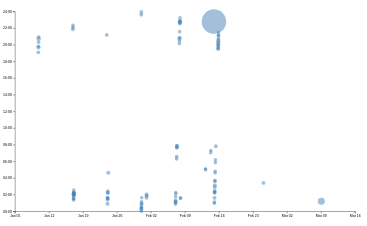
D3 v7 page, settled after 480 driven frames (8 s of simulated time); the page loaded 1 data file(s).


// ── ../global.js
console.log('IT’S ALIVE!');

function $$(selector, context = document) {
  return Array.from(context.querySelectorAll(selector));
}

const navLinks = $$('nav a');

// let currentLink = navLinks.find(
//     (a) => a.host === location.host && a.pathname === location.pathname
//   );

//   if (currentLink) {
//     currentLink?.classList.add('current');
//   }


let pages = [
    { url: '', title: 'Home' },
    { url: 'projects/', title: 'Projects' },
    { url: 'resume/', title: 'Resume' },
    { url: 'contact/', title: 'Contacts' },
    { url: 'meta/', title: 'Meta' },
    { url: 'https://github.com/stephluooo', title: 'GitHub'},
  ];

  let nav = document.createElement('nav');
  document.body.prepend(nav);

  const ARE_WE_HOME = document.documentElement.classList.contains('home');

  for (let p of pages) {
    let url = p.url;
    let title = p.title;
    // TODO create link and add it to nav


    console.log('adding to nav');
    if (url.startsWith('https://github.com')) {
        // github page
        url = url
    } else if (!ARE_WE_HOME && !url.startsWith('http')) {
        // non home page
        url = '../' + url;
    } else {
        // home page
        url = 'https://stephluooo.github.io/portfolio/' + url
    }
    
    let a = document.createElement('a');
    a.href = url;
    a.textContent = title;

    if (a.host === location.host && a.pathname === location.pathname) {
        a.classList.add('current');
    }

    if (a.host !== location.host){
        a.target = "_blank";
    }

    nav.append(a);

}

document.body.insertAdjacentHTML(
    'afterbegin',
    `
      <label class="color-scheme">
          Theme:
          <select id="color-scheme-select">
                <option value="light dark">Automatic</option>
                <option value="light">Light</option>
                <option value="dark">Dark</option>
          </select>
      </label>`
  );

  const select = document.getElementById('color-scheme-select');

  select.addEventListener('input', function (event) {
    console.log('color scheme changed to', event.target.value);
    document.documentElement.style.setProperty('color-scheme', event.target.value);
  });

  if (localStorage.colorScheme) {
    // if there is already a saved color
    const savedScheme = localStorage.colorScheme;
    document.documentElement.style.setProperty('color-scheme', savedScheme); // Apply the saved scheme
    select.value = savedScheme; // Update the dropdown to reflect the saved preference
}

select.addEventListener('input', function (event) {
    const selectedScheme = event.target.value;

    console.log('Color scheme changed to', selectedScheme);

    // Save the user's preference to localStorage
    localStorage.colorScheme = selectedScheme;

    console.log('color scheme changed to', event.target.value);
    
    document.documentElement.style.setProperty('color-scheme', selectedScheme);
});

export async function fetchJSON(url) {
    try {
        // Fetch the JSON file from the given URL
        const response = await fetch(url);
        if (!response.ok) {
            throw new Error(`Failed to fetch projects: ${response.statusText}`);
        }
        console.log(response);
        const data = await response.json();
        return data; 


    } catch (error) {
        console.error('Error fetching or parsing JSON data:', error);
    }
}

export function renderProjects(project, containerElement, headingLevel = 'h2') {
    if (!(containerElement instanceof HTMLElement)) {
        console.error('Invalid container element provided.');
        return;
    }

    const validHeadingLevels = ['h1', 'h2', 'h3', 'h4', 'h5', 'h6'];
    if (!validHeadingLevels.includes(headingLevel)) {
        console.warn(`Invalid heading level "${headingLevel}" provided. Defaulting to "h2".`);
        headingLevel = 'h2';
    }

    containerElement.innerHTML = '';
    project.forEach(p => {
        const title = p.title || 'Untitled Project';
        const image = p.image || 'https://vis-society.github.io/labs/2/images/empty.svg';
        //image coming
        const description = p.description || 'No description available.';

        const article = document.createElement('article');
        const year = p.year || 'unkown';
        article.innerHTML = `
        <${headingLevel}>${title}</${headingLevel}>
        <img src="${image}" alt="${title}" onerror="this.src='fallback-image.jpg';">
        <div>
            <p>${description}</p>
            <p>c. ${year}</p>
        </div>
        `;

        containerElement.appendChild(article);
    });
}

export function countProjects(project, titleElement){
    if (Array.isArray(project)){
        const projectCount = project.length;
        titleElement.textContent = `${projectCount} Projects`;
    } else {
        console.error('Invalid projects data');
    }
}

export async function fetchGitHubData(username) {
    return fetchJSON(`https://api.github.com/users/${username}`);
}

const profileStats = document.querySelector('#profile-stats');
// ── main.js
import * as d3 from "https://cdn.jsdelivr.net/npm/d3@7/+esm";

let data = [];
let commits = [];
let xScale, yScale;
let selectedCommits = [];
let filteredCommits;
let commitProgress, timeScale, commitMaxTime;
const slider = document.getElementById("commit_slider");
const selectedTime = d3.select("#commit_time");

let NUM_ITEMS_FILE = 100; // Ideally, the length of your commit history
let ITEM_HEIGHT_FILE = 70; // Feel free to change
let VISIBLE_COUNT_FILE = 5; // How many items to show at a time
let totalHeightFile = (NUM_ITEMS_FILE - 1) * ITEM_HEIGHT_FILE;


async function loadData() {
    data = await d3.csv('loc.csv', (row) => ({
        ...row,
        line: Number(row.line), // or just +row.line
        depth: Number(row.depth),
        length: Number(row.length),
        date: new Date(row.date + 'T00:00' + row.timezone),
        datetime: new Date(row.datetime),
      }));

    processCommits();
    updateFileDetails(commits);
    displayStats(commits);
    initializeCommitTime();
    updateScatterplot(commits);
    renderItemsFile(0);
}


function processCommits() {
    commits = d3
      .groups(data, (d) => d.commit)
      .map(([commit, lines]) => {
        
        let first = lines[0];
        let { author, date, time, timezone, datetime } = first;
  
        // What information should we return about this commit?
        let ret = {
          id: commit,
          url: 'https://github.com/stephluooo/portfolio/commit/' + commit,
          author,
          date,
          time,
          timezone,
          datetime,
          hourFrac: datetime.getHours() + datetime.getMinutes() / 60,
          totalLines: lines.length
        };

        Object.defineProperty(ret, 'lines', {
            value: lines,
            enumerable: false, // Prevents cluttering console output
            writable: false,   // Makes it read-only
            configurable: false

          });
        
        return ret;
      });

    console.log('processed commits',commits);
}

function displayStats(filteredCommits) {
    // Process commits first
    // Select the stats container and clear previous content
    const statsContainer = d3.select("#stats");
    statsContainer.selectAll("dl").remove(); // Remove old dl before creating a new one

    // Create the dl element
    const dl = d3.select('#stats').append('dl').attr('class', 'stats')

    // Add total commits
    dl.append('dt').text('Total Commits');
    dl.append('dd').text(commits.length);

    // Add total LOC
    dl.append('dt').html('Total LOC');
    dl.append('dd').text(data.length);

    // Add more stats as needed...
    // Number of files in the codebase
    const numFiles = d3.rollups(data, (v) => v.length, (d) => d.file).length;
    dl.append('dt').text('Number of Files');
    dl.append('dd').text(numFiles);

    // Maximum file length (in lines)
    const maxFileLength = d3.max(data, (d) => d.length);
    dl.append('dt').text('Max File Length');
    dl.append('dd').text(maxFileLength);

    // Longest line length
    const longestLineLength = d3.max(data, (d) => d.line);
    dl.append('dt').text('Longest Line Length');
    dl.append('dd').text(longestLineLength);

    // Add average file length (in lines)
    const avgFileLength = d3.mean(d3.rollups(data, v => v.length, d => d.file), d => d[1]);
    dl.append('dt').text('Avg File Length');
    dl.append('dd').text(avgFileLength.toFixed(2));

}
  
document.addEventListener('DOMContentLoaded', async () => {
    await loadData();
});


function updateScatterplot(filteredCommits) {

  const width = 1000;
  const height = 600;

  if (!filteredCommits.length) return;

  let svg = d3.select("#chart").select("svg");

  if (svg.empty()) {
      svg = d3.select("#chart")
          .append("svg")
          .attr("viewBox", `0 0 ${width} ${height}`)
          .style("overflow", "visible");
      brushSelector(svg);
  }

  const margin = { top: 10, right: 10, bottom: 20, left: 20 };

  const usableArea = {
      top: margin.top,
      right: width - margin.right,
      bottom: height - margin.bottom,
      left: margin.left,
      width: width - margin.left - margin.right,
      height: height - margin.top - margin.bottom,
  };

  xScale = d3.scaleTime()
      .domain(d3.extent(filteredCommits, d => d.datetime))
      .range([usableArea.left, usableArea.right])
      .nice();

  yScale = d3.scaleLinear()
      .domain([0, 24]) // 0 to 24 hours
      .range([usableArea.bottom, usableArea.top]); // Flip y-axis

  const [minLines, maxLines] = d3.extent(filteredCommits, d => d.totalLines);
  const rScale = d3.scaleSqrt()
      .domain([minLines, maxLines])
      .range([5, 35]);

  const sortedCommits = d3.sort(filteredCommits, d => -d.totalLines);

  let xAxisGroup = svg.select(".x-axis");
  let yAxisGroup = svg.select(".y-axis");

  if (xAxisGroup.empty()) {
      xAxisGroup = svg.append("g").attr("class", "x-axis");
  }
  if (yAxisGroup.empty()) {
      yAxisGroup = svg.append("g").attr("class", "y-axis");
  }

  xAxisGroup
      .attr("transform", `translate(0, ${usableArea.bottom})`)
      .transition().duration(1000)
      .call(d3.axisBottom(xScale));

  yAxisGroup
      .attr("transform", `translate(${usableArea.left}, 0)`)
      .transition().duration(1000)
      .call(d3.axisLeft(yScale).tickFormat(d => `${String(d).padStart(2, "0")}:00`));

  let dots = svg.select(".dots");
  if (dots.empty()) {
      dots = svg.append("g").attr("class", "dots");
  }

  updateTooltipVisibility(false);

  const circles = dots.selectAll("circle")
      .data(sortedCommits, d => d.datetime); 

  circles.exit()
      .transition()
      .duration(500)
      .attr("cy", usableArea.top - 20)
      .attr("r", 0)
      .remove();

  circles
      .transition()
      .duration(1000)
      .attr("cx", d => xScale(d.datetime))
      .attr("cy", d => yScale(d.hourFrac))
      .attr("r", d => rScale(d.totalLines));


  circles.enter()
      .append("circle")
      .attr("cx", d => xScale(d.datetime)) 
      .attr("cy", usableArea.bottom + 50) 
      .attr("r", 0) 
      .attr("fill", "steelblue")
      .style("fill-opacity", 0.5)
      .transition()
      .duration(1000)
      .attr("cy", d => yScale(d.hourFrac)) 
      .attr("r", d => rScale(d.totalLines)); 
  dots.selectAll("circle")
      .on("mouseenter", function (event, d) {
          d3.select(event.currentTarget)
              .style("fill-opacity", 1)
              .classed("selected", isCommitSelected(d));
          updateTooltipContent(d);
          updateTooltipVisibility(true);
          updateTooltipPosition(event);
      })
      .on("mouseleave", function (event, d) {
          d3.select(event.currentTarget)
              .style("fill-opacity", 0.7)
              .classed("selected", isCommitSelected(d));
          updateTooltipContent({});
          updateTooltipVisibility(false);
      });
}



function updateTooltipVisibility(isVisible) {
  const tooltip = document.getElementById('commit-tooltip');
  tooltip.hidden = !isVisible;
}

function updateTooltipPosition(event) {
  const tooltip = document.getElementById('commit-tooltip');
  tooltip.style.left = `${event.clientX}px`;
  tooltip.style.top = `${event.clientY}px`;
}
function updateTooltipContent(commit) {

  const tooltip = document.getElementById('commit-tooltip'); 
  if (!tooltip) return;

  const link = document.getElementById('commit-link');
  const date = document.getElementById('commit-date');
  const time = document.getElementById('commit-time');
  const author = document.getElementById('commit-author');
  const lines = document.getElementById('commit-lines');

  if (Object.keys(commit).length === 0) {
    return;
  }

  tooltip.innerHTML = `
        <strong>Commit:</strong> ${commit.id}<br>
        <strong>Date:</strong> ${commit.datetime?.toLocaleString('en', { dateStyle: 'full' })}<br>
        <strong>Time:</strong> ${commit.time}<br>
        <strong>Author:</strong> ${commit.author}<br>
        <strong>Lines Edited:</strong> ${commit.totalLines}
    `;

  tooltip.style.display = 'block';
}


function brushSelector(svg) {

  if (!svg) {
    console.error("Error: SVG is undefined in brushSelector!");
    return;
  }
  const brush = d3.brush()
        .on("start brush end", brushed);

  svg.append("g")
      .attr("class", "brush")
      .call(brush);

  svg.selectAll('.dots, .brush ~ *').raise();
  console.log('commti inside brushSelect:',commits)
}

function brushed(event) {
  let brushSelection = event.selection;

  selectedCommits = !brushSelection
    ? []
    : filteredCommits.filter((commit) => {
        const [[x0, y0], [x1, y1]] = brushSelection;
        // Use commit.datetime for x-scale
        let x = xScale(commit.datetime);
        let y = yScale(commit.hourFrac);

        return x >= x0 && x <= x1 && y >= y0 && y <= y1;
      });

  updateSelection();
  updateSelectionCount();
  updateLanguageBreakdown();
}

function isCommitSelected(commit) {
  return selectedCommits.includes(commit);
}

function updateSelection() {
  d3.selectAll('circle')
    .classed('selected', (d) => isCommitSelected(d));
}

function updateSelectionCount() {
  const selectedCircles = d3.selectAll('circle')
    .classed('selected', (d) => isCommitSelected(d));

  //Extract the selected commits from the selected circles' data
  const selectedCommits = selectedCircles.data().filter(isCommitSelected);

  //Update the commit count in the UI
  const countElement = document.getElementById('selection-count');
  if (countElement) {
    countElement.textContent = `${
      selectedCommits.length || 'No'
    } commits selected`;
  }

  return selectedCommits;
}

function updateLanguageBreakdown() {
  // Get selected circles (visually selected commits)
  const selectedCircles = d3.selectAll('circle').filter('.selected');

  // Extract the selected commits from the selected circles' data
  const selectedCommits = selectedCircles.data();
  

  const container = document.getElementById('language-breakdown');

  if (selectedCommits.length === 0) {
    container.innerHTML = '';
    return;
  }
  const requiredCommits = selectedCommits.length ? selectedCommits : commits;
  const lines = requiredCommits.flatMap((d) => d.lines);

  // Use d3.rollup to count lines per language
  const breakdown = d3.rollup(
    lines,
    (v) => v.length,
    (d) => d.type
  );

  // Update DOM with breakdown
  container.innerHTML = '';

  for (const [language, count] of breakdown) {
    const proportion = count / lines.length;
    const formatted = d3.format('.1~%')(proportion);

    container.innerHTML += `
            <dt>${language}</dt>
            <dd>${count} lines (${formatted})</dd>
        `;
  }

  return breakdown;
}


function initializeCommitTime() {
  commitProgress = 100;
  let minTime = d3.min(commits, d => d.datetime);
  let maxTime = d3.max(commits, d => d.datetime);
  
  console.log('Min Time:', minTime, 'Max Time:', maxTime);

  timeScale = d3.scaleTime()
      .domain([minTime, maxTime])
      .range([0, 100]);

  updateCommitTime();
}

let fileTypeColors = d3.scaleOrdinal(d3.schemeTableau10);

function updateFileDetails(filteredCommits) {
  // Extract all lines from filtered commits
  let lines = filteredCommits.flatMap(d => d.lines);
  
  let commitsGrouped = d3.groups(filteredCommits, d => d.datetime)
      .map(([datetime, commits]) => ({
          datetime,
          totalLines: d3.sum(commits, c => c.totalLines), // Sum lines per commit
          files: d3.groups(commits.flatMap(d => d.lines), d => d.file)
              .map(([name, lines]) => ({ name, lines }))
              .sort((a, b) => b.lines.length - a.lines.length) // Sort files by total lines (Descending)
      }))
      .sort((a, b) => b.totalLines - a.totalLines);

  commitsGrouped = commitsGrouped.slice(0, 5);

  // Select the files container and remove previous entries
  d3.select('.files').selectAll('div').remove();

  // Bind commit groups to the container
  let commitContainers = d3.select('.files')
      .selectAll('div.commit-group')
      .data(commitsGrouped)
      .enter()
      .append('div')
      .attr('class', 'commit-group');

  // Append file list **sorted by total lines**
  let fileRows = commitContainers.append('div')
      .attr('class', 'file-row');

  fileRows.append('p')
      .html(d => d.files.map(f => `<code>${f.name}</code>`).join(" + "));

  // Append unit visualization **sorted by total lines**
  let filesContainer = fileRows.append('div')
      .attr('class', 'file-visualization');

  filesContainer.selectAll('div')
      .data(d => d.files.flatMap(f => f.lines)) // Flatten all file lines into one row
      .enter()
      .append('div')
      .attr('class', 'line-dot') // Apply the 'line-dot' class for circle dots
      .style('background', d => fileTypeColors(d.type)); // Color by technology type

  // Append line count below dots
  fileRows.append('p')
      .attr('class', 'file-line-count')
      .text(d => `${d.totalLines} lines`);
}



function updateCommitTime() {
  commitProgress = +slider.value;
  commitMaxTime = timeScale.invert(commitProgress);

  selectedTime.text(commitMaxTime.toLocaleString(undefined, { dateStyle: "long", timeStyle: "short" }));

  // Filter commits that should be shown
  filteredCommits = commits.filter(d => d.datetime <= commitMaxTime);

  // Update scatterplot dynamically
  renderItemsFile(0);

  updateFileDetails(filteredCommits);

  displayStats(filteredCommits)
  
  updateScatterplot(filteredCommits);
}

slider.addEventListener("input", updateCommitTime);

const scrollContainerFile = d3.select("#scroll-container-file");
const spacerFile = d3.select("#spacer-file");
const itemsContainerFile = d3.select("#items-container-file");

spacerFile.style("height", `${totalHeightFile}px`);

scrollContainerFile.on("scroll", () => {
    const scrollTop = scrollContainerFile.property("scrollTop");
    let startIndexFile = Math.floor(scrollTop / ITEM_HEIGHT_FILE);
    startIndexFile = Math.max(0, Math.min(startIndexFile, commits.length - VISIBLE_COUNT_FILE));
    renderItemsFile(startIndexFile);
});

function renderItemsFile(startIndexFile) {
  let sortedCommitsFile = filteredCommits.slice().sort((a, b) => b.totalLines - a.totalLines);

  const maxIndex = Math.max(0, sortedCommitsFile.length - VISIBLE_COUNT_FILE);
  startIndexFile = Math.min(startIndexFile, maxIndex);

  // Define the slice of commits to render
  const endIndexFile = Math.min(startIndexFile + VISIBLE_COUNT_FILE, sortedCommitsFile.length);
  let newCommitSliceFile = sortedCommitsFile.slice(startIndexFile, endIndexFile);

  console.log('New slice (sorted by totalLines)', newCommitSliceFile);

  updateFileDetails(newCommitSliceFile);

  itemsContainerFile.selectAll('.commit-item-file')
      .data(newCommitSliceFile, d => d.totalLines)
      .join(
          enter => enter.append('div')
              .attr('class', 'commit-item-file')
              .style('position', 'absolute')
              .style('width', '100%')
              .style('top', (_, idx) => `${(startIndexFile + idx) * ITEM_HEIGHT_FILE}px`) // Ensures even spacing
              .call(div => {
                  div.append('p').html((commit, index) => `
                      On ${commit.datetime.toLocaleString("en", { dateStyle: "full", timeStyle: "short" })}, I made
                      <a href="${commit.url}" target="_blank">
                          ${index > 0 ? 'another commit' : 'my first commit'}
                      </a>.<br>
                      I edited <strong>${commit.totalLines}</strong> lines across 
                      ${d3.rollups(commit.lines, D => D.length, d => d.file).length} files.
                      I'm glad I made progress.
                  `);
              }),
          update => update
              .style('top', (_, idx) => `${(startIndexFile + idx) * ITEM_HEIGHT_FILE}px`), // Ensure updates are spaced evenly
          exit => exit.remove()
      );

  let totalHeightFile = sortedCommitsFile.length * ITEM_HEIGHT_FILE;
  spacerFile.style('height', `${totalHeightFile}px`);
}


let NUM_ITEMS = 100; 
let ITEM_HEIGHT = 70; 
let VISIBLE_COUNT = 5; 
let totalHeight = (NUM_ITEMS - 1) * ITEM_HEIGHT;

const scrollContainer = d3.select('#scroll-container');
const spacer = d3.select('#spacer');
spacer.style('height', `${totalHeight}px`);
const itemsContainer = d3.select('#items-container');
scrollContainer.on('scroll', () => {
  const scrollTop = scrollContainer.property('scrollTop');
  let startIndex = Math.floor(scrollTop / ITEM_HEIGHT);
  startIndex = Math.max(0, Math.min(startIndex, commits.length - VISIBLE_COUNT));
  renderItems(startIndex);
});

function renderItems(startIndex) {

  let sortedCommits = filteredCommits.slice().sort((a, b) => b.datetime - a.datetime);
  const endIndex = Math.min(startIndex + VISIBLE_COUNT, sortedCommits.length);
  let newCommitSlice = sortedCommits.slice(startIndex, endIndex);

  updateScatterplot(newCommitSlice);


  let commitDivs = itemsContainer.selectAll('.commit-item')
      .data(newCommitSlice, d => d.datetime) // Use datetime as key for tracking updates
      .join(
          enter => enter.append('div')
              .attr('class', 'commit-item')
              .style('position', 'absolute')
              .style('width', '100%')
              .style('top', (_, idx) => `${(startIndex + idx) * ITEM_HEIGHT}px`)
              .call(div => {
                  div.append('p').html((commit, index) => `
                      On ${commit.datetime.toLocaleString("en", { dateStyle: "full", timeStyle: "short" })}, I made
                      <a href="${commit.url}" target="_blank">
                          ${index > 0 ? 'another glorious commit' : 'my first commit, and it was glorious'}
                      </a>.
                      I edited ${commit.totalLines} lines across 
                      ${d3.rollups(commit.lines, D => D.length, d => d.file).length} files. 
                      Then I looked over all I had made, and I saw that it was very good.
                  `);
              }),
          update => update
              .style('top', (_, idx) => `${(startIndex + idx) * ITEM_HEIGHT}px`),
          exit => exit.remove()
      );

  let totalHeight = sortedCommits.length * ITEM_HEIGHT;
  spacer.style('height', `${totalHeight}px`);
}


### data: loc.csv
file, line, type, commit, author, date, time, timezone, datetime, depth, length
style.css, 1, css, e17069e4, stephluooo, 2025-03-08, 17:12:37, -08:00, 2025-03-08T17:12:37-08:00, 0, 0
style.css, 2, css, e594f66e, stephluooo, 2025-01-09, 11:41:55, -08:00, 2025-01-09T11:41:55-08:00, 0, 5
style.css, 3, css, 4f812d33, stephluooo, 2025-01-16, 13:52:54, -08:00, 2025-01-16T13:52:54-08:00, 0, 24
style.css, 4, css, e17069e4, stephluooo, 2025-03-08, 17:12:37, -08:00, 2025-03-08T17:12:37-08:00, 0, 27
style.css, 5, css, 4f812d33, stephluooo, 2025-01-16, 13:52:54, -08:00, 2025-01-16T13:52:54-08:00, 0, 43
style.css, 6, css, 4f812d33, stephluooo, 2025-01-16, 13:52:54, -08:00, 2025-01-16T13:52:54-08:00, 0, 13
style.css, 7, css, e17069e4, stephluooo, 2025-03-08, 17:12:37, -08:00, 2025-03-08T17:12:37-08:00, 0, 0
style.css, 8, css, 4f812d33, stephluooo, 2025-01-16, 13:52:54, -08:00, 2025-01-16T13:52:54-08:00, 0, 0
style.css, 9, css, 4f812d33, stephluooo, 2025-01-16, 13:52:54, -08:00, 2025-01-16T13:52:54-08:00, 0, 8
style.css, 10, css, 941a0f0d, stephluooo, 2025-01-16, 14:05:01, -08:00, 2025-01-16T14:05:01-08:00, 0, 16
style.css, 11, css, 4f812d33, stephluooo, 2025-01-16, 13:52:54, -08:00, 2025-01-16T13:52:54-08:00, 0, 0
style.css, 12, css, 4f812d33, stephluooo, 2025-01-16, 13:52:54, -08:00, 2025-01-16T13:52:54-08:00, 0, 0
style.css, 13, css, e17069e4, stephluooo, 2025-03-08, 17:12:37, -08:00, 2025-03-08T17:12:37-08:00, 0, 22
style.css, 14, css, e17069e4, stephluooo, 2025-03-08, 17:12:37, -08:00, 2025-03-08T17:12:37-08:00, 0, 4
style.css, 15, css, e17069e4, stephluooo, 2025-03-08, 17:12:37, -08:00, 2025-03-08T17:12:37-08:00, 0, 13
style.css, 16, css, e17069e4, stephluooo, 2025-03-08, 17:12:37, -08:00, 2025-03-08T17:12:37-08:00, 0, 18
style.css, 17, css, e17069e4, stephluooo, 2025-03-08, 17:12:37, -08:00, 2025-03-08T17:12:37-08:00, 0, 44
style.css, 18, css, e17069e4, stephluooo, 2025-03-08, 17:12:37, -08:00, 2025-03-08T17:12:37-08:00, 0, 0
style.css, 19, css, e17069e4, stephluooo, 2025-03-08, 17:12:37, -08:00, 2025-03-08T17:12:37-08:00, 0, 0
style.css, 20, css, 4f812d33, stephluooo, 2025-01-16, 13:52:54, -08:00, 2025-01-16T13:52:54-08:00, 0, 7
style.css, 21, css, 941a0f0d, stephluooo, 2025-01-16, 14:05:01, -08:00, 2025-01-16T14:05:01-08:00, 0, 16
style.css, 22, css, 4f812d33, stephluooo, 2025-01-16, 13:52:54, -08:00, 2025-01-16T13:52:54-08:00, 0, 10
style.css, 23, css, 4f812d33, stephluooo, 2025-01-16, 13:52:54, -08:00, 2025-01-16T13:52:54-08:00, 0, 9
style.css, 24, css, 4f812d33, stephluooo, 2025-01-16, 13:52:54, -08:00, 2025-01-16T13:52:54-08:00, 0, 13
style.css, 25, css, e17069e4, stephluooo, 2025-03-08, 17:12:37, -08:00, 2025-03-08T17:12:37-08:00, 0, 9
style.css, 26, css, 941a0f0d, stephluooo, 2025-01-16, 14:05:01, -08:00, 2025-01-16T14:05:01-08:00, 0, 23
style.css, 27, css, 941a0f0d, stephluooo, 2025-01-16, 14:05:01, -08:00, 2025-01-16T14:05:01-08:00, 0, 0
style.css, 28, css, 941a0f0d, stephluooo, 2025-01-16, 14:05:01, -08:00, 2025-01-16T14:05:01-08:00, 0, 0
style.css, 29, css, 2478703e, stephluooo, 2025-01-16, 17:23:58, -08:00, 2025-01-16T17:23:58-08:00, 0, 6
style.css, 30, css, 2478703e, stephluooo, 2025-01-16, 17:23:58, -08:00, 2025-01-16T17:23:58-08:00, 0, 7
style.css, 31, css, 2478703e, stephluooo, 2025-01-16, 17:23:58, -08:00, 2025-01-16T17:23:58-08:00, 0, 21
style.css, 32, css, 2478703e, stephluooo, 2025-01-16, 17:23:58, -08:00, 2025-01-16T17:23:58-08:00, 0, 14
style.css, 33, css, 2478703e, stephluooo, 2025-01-16, 17:23:58, -08:00, 2025-01-16T17:23:58-08:00, 0, 18
style.css, 34, css, 2478703e, stephluooo, 2025-01-16, 17:23:58, -08:00, 2025-01-16T17:23:58-08:00, 0, 14
style.css, 35, css, 2478703e, stephluooo, 2025-01-16, 17:23:58, -08:00, 2025-01-16T17:23:58-08:00, 0, 0
style.css, 36, css, 2478703e, stephluooo, 2025-01-16, 17:23:58, -08:00, 2025-01-16T17:23:58-08:00, 0, 0
style.css, 37, css, e17069e4, stephluooo, 2025-03-08, 17:12:37, -08:00, 2025-03-08T17:12:37-08:00, 0, 12
style.css, 38, css, 769a2aab, stephluooo, 2025-01-23, 18:13:09, -08:00, 2025-01-23T18:13:09-08:00, 0, 70
style.css, 39, css, 571241d7, stephluooo, 2025-01-16, 17:47:27, -08:00, 2025-01-16T17:47:27-08:00, 0, 46
style.css, 40, css, 3332da2e, stephluooo, 2025-01-16, 17:33:48, -08:00, 2025-01-16T17:33:48-08:00, 0, 21
style.css, 41, css, 3332da2e, stephluooo, 2025-01-16, 17:33:48, -08:00, 2025-01-16T17:33:48-08:00, 0, 0
style.css, 42, css, 3332da2e, stephluooo, 2025-01-16, 17:33:48, -08:00, 2025-01-16T17:33:48-08:00, 0, 0
style.css, 43, css, 2478703e, stephluooo, 2025-01-16, 17:23:58, -08:00, 2025-01-16T17:23:58-08:00, 0, 9
style.css, 44, css, 769a2aab, stephluooo, 2025-01-23, 18:13:09, -08:00, 2025-01-23T18:13:09-08:00, 0, 46
style.css, 45, css, 2478703e, stephluooo, 2025-01-16, 17:23:58, -08:00, 2025-01-16T17:23:58-08:00, 0, 21
style.css, 46, css, 2478703e, stephluooo, 2025-01-16, 17:23:58, -08:00, 2025-01-16T17:23:58-08:00, 0, 0
style.css, 47, css, 2478703e, stephluooo, 2025-01-16, 17:23:58, -08:00, 2025-01-16T17:23:58-08:00, 0, 0
style.css, 48, css, e17069e4, stephluooo, 2025-03-08, 17:12:37, -08:00, 2025-03-08T17:12:37-08:00, 0, 39
style.css, 49, css, 2478703e, stephluooo, 2025-01-16, 17:23:58, -08:00, 2025-01-16T17:23:58-08:00, 0, 6
style.css, 50, css, 769a2aab, stephluooo, 2025-01-23, 18:13:09, -08:00, 2025-01-23T18:13:09-08:00, 0, 43
style.css, 51, css, 769a2aab, stephluooo, 2025-01-23, 18:13:09, -08:00, 2025-01-23T18:13:09-08:00, 0, 24
style.css, 52, css, 769a2aab, stephluooo, 2025-01-23, 18:13:09, -08:00, 2025-01-23T18:13:09-08:00, 0, 40
style.css, 53, css, 6b917dc6, stephluooo, 2025-01-16, 17:31:11, -08:00, 2025-01-16T17:31:11-08:00, 0, 0
style.css, 54, css, 6b917dc6, stephluooo, 2025-01-16, 17:31:11, -08:00, 2025-01-16T17:31:11-08:00, 0, 0
style.css, 55, css, 6b917dc6, stephluooo, 2025-01-16, 17:31:11, -08:00, 2025-01-16T17:31:11-08:00, 0, 5
style.css, 56, css, 6b917dc6, stephluooo, 2025-01-16, 17:31:11, -08:00, 2025-01-16T17:31:11-08:00, 0, 13
style.css, 57, css, e17069e4, stephluooo, 2025-03-08, 17:12:37, -08:00, 2025-03-08T17:12:37-08:00, 0, 13
style.css, 58, css, c7d209c2, stephluooo, 2025-01-16, 18:16:22, -08:00, 2025-01-16T18:16:22-08:00, 0, 31
… [head cut at 6 KiB]